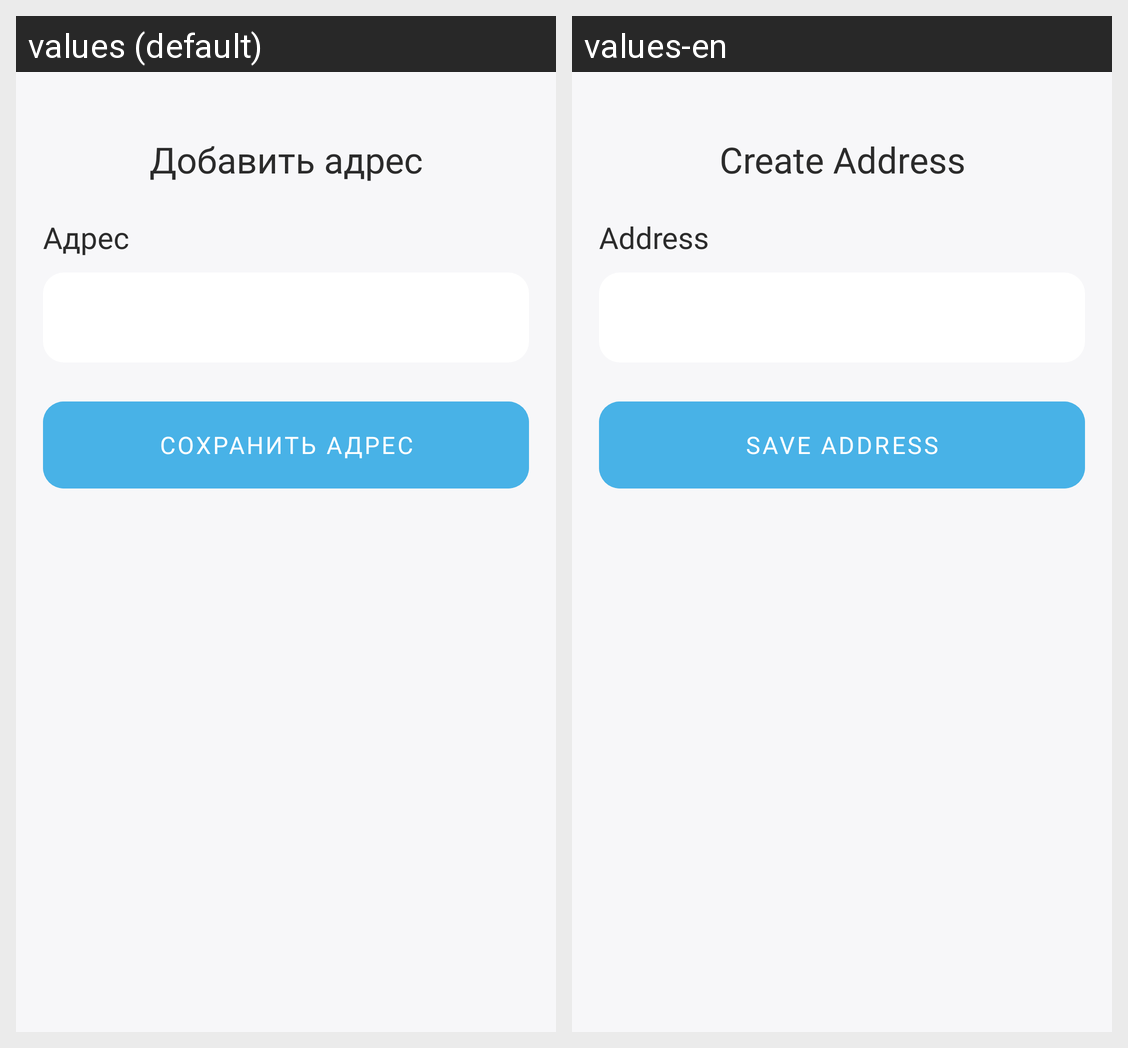

For this localized Android screen grid, give each drawn string resource with its value in every locale shown.
Android screen res/layout/activity_create_address.xml rendered under 2 locales, left to right: values (default), values-en. Device: Nexus 5 (rendered at 1080×1920; each locale shown at half size, 540×960, under a caption strip naming it); theme Theme.MatuleMe.
Strings drawn on this screen, with the default value and each locale's value (text and hints the layout hard-codes, and strings that could not be matched under every locale, appear in the picture but are not listed):

create_address
  values: Добавить адрес
  values-en: Create Address

address
  values: Адрес
  values-en: Address

save_address
  values: Сохранить адрес
  values-en: Save address
